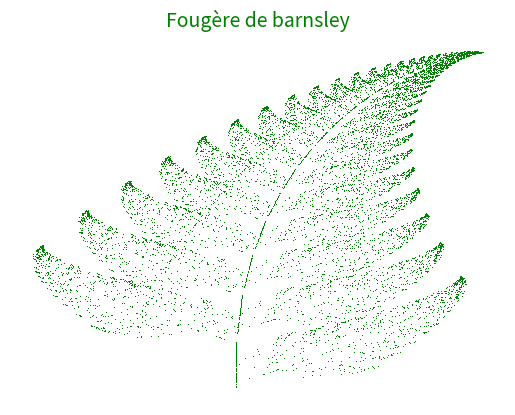

Source code (Python):
import matplotlib.pyplot as plt
import numpy as np
from numpy import *
from random import *

nbpoints = 10000
tirageNombre = int
L = np.zeros(shape=(2, nbpoints))

for k in range(nbpoints - 1):
    tirageNombre = randint(1,100)
    if tirageNombre == 1:
        A = array([[0, 0], [0, 0.16]])
        V = array([[0], [0]])
    elif tirageNombre >1 and tirageNombre < 87:
        A = array([[0.85, 0.04], [-0.04, 0.85]])
        V = array([[0], [1.6]])
    elif tirageNombre >= 87 and tirageNombre <= 93:
        A = array([[0.2, -0.26], [0.23, 0.22]])
        V = array([[0], [1.6]])
    else :
        A = array([[-0.15, 0.28], [0.26, 0.24]])
        V = array([[0], [0.44]])

    L2 = np.array([[L[0,k-1]],[L[1,k-1]]])
    P = np.dot(A,L2) + V
    L[:,k]=P[:,0]
for i in range(nbpoints-1):
    plt.plot(L[0,i],L[1,i],",",color='green')
plt.title("Fougère de barnsley", fontsize=14, color='green')
plt.axis('off')
plt.show()
